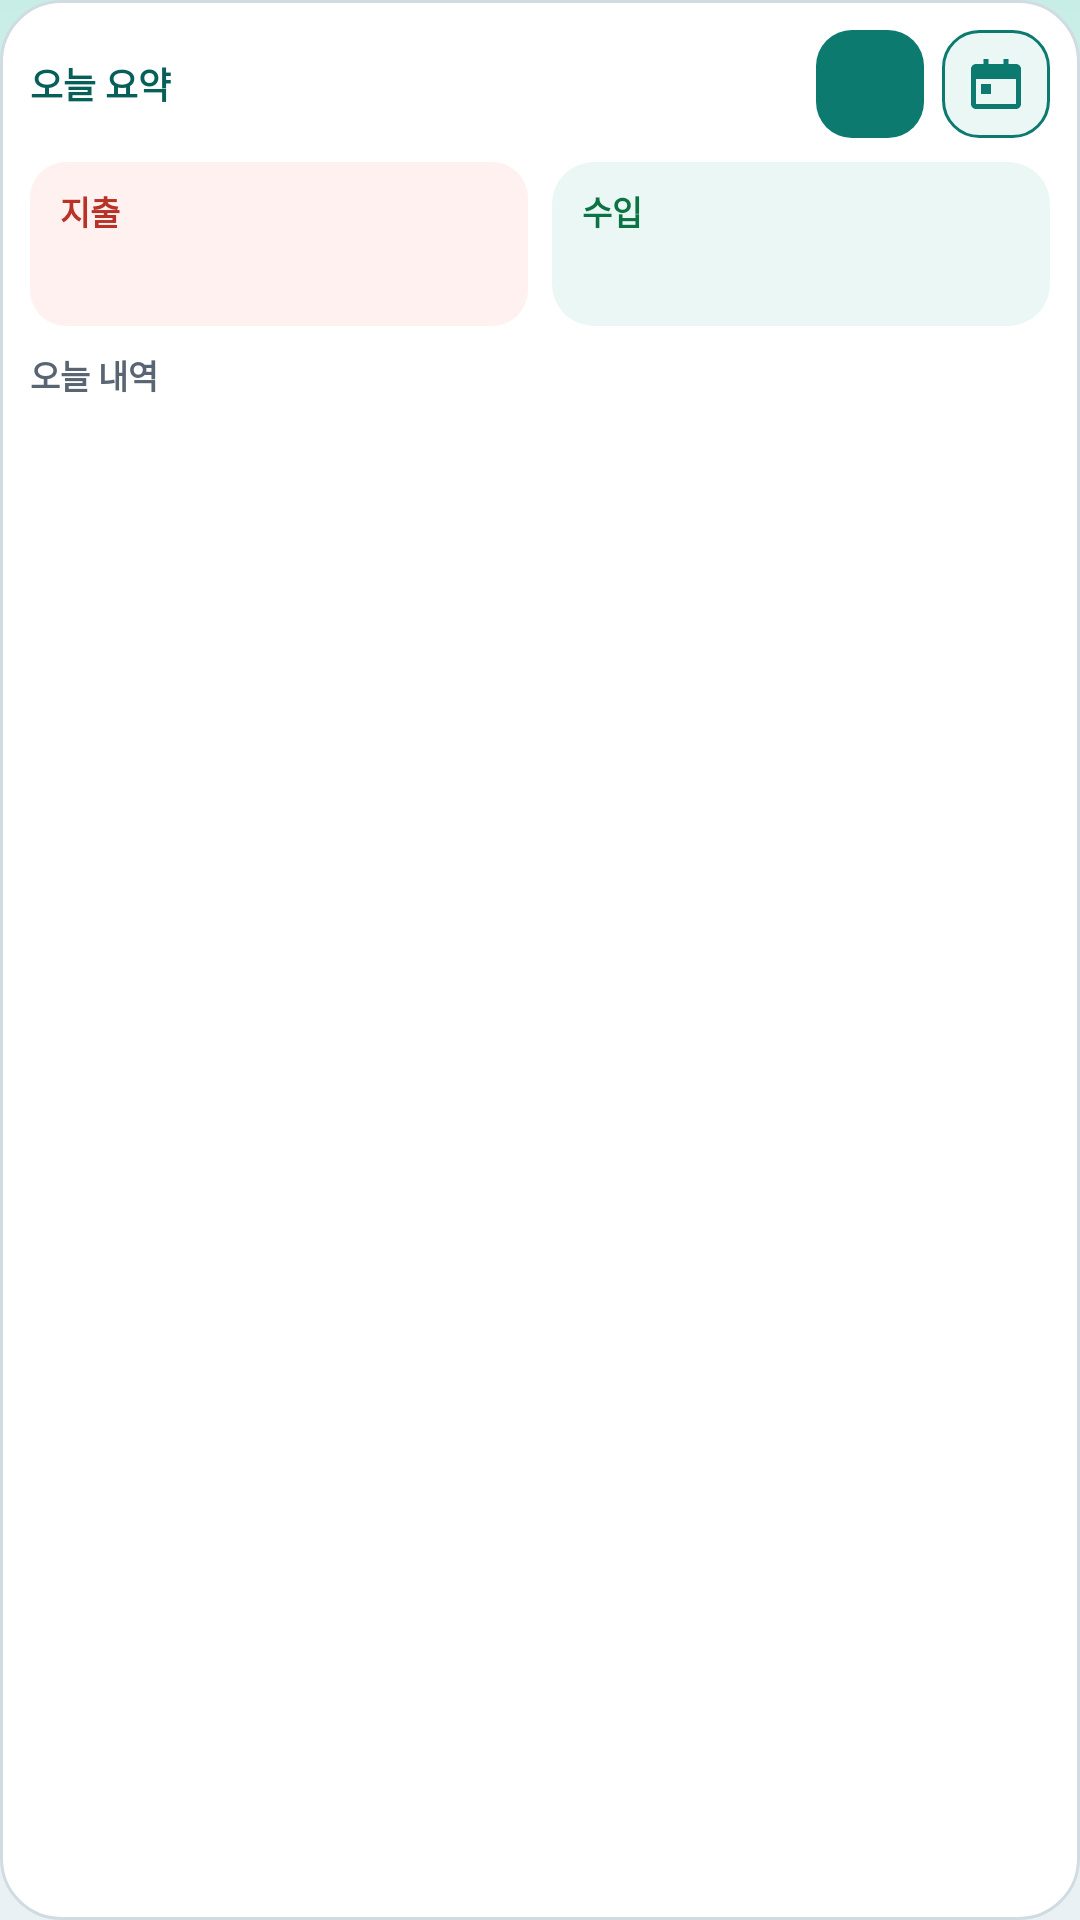

Layout XML and referenced resources for this Android screen:
<!-- AndroidManifest.xml: application theme Theme.EasyLedger -->
<!-- res/layout/widget_today_expense.xml -->
<?xml version="1.0" encoding="utf-8"?>
<LinearLayout xmlns:android="http://schemas.android.com/apk/res/android"
    android:id="@+id/widget_root"
    android:layout_width="match_parent"
    android:layout_height="match_parent"
    android:background="@drawable/bg_widget"
    android:orientation="vertical"
    android:padding="10dp">

    <LinearLayout
        android:layout_width="match_parent"
        android:layout_height="wrap_content"
        android:gravity="center_vertical"
        android:orientation="horizontal">

        <TextView
            android:id="@+id/widget_title"
            android:layout_width="0dp"
            android:layout_height="wrap_content"
            android:layout_weight="1"
            android:ellipsize="end"
            android:maxLines="1"
            android:text="@string/widget_today_summary"
            android:textColor="#065F58"
            android:textSize="12sp"
            android:textStyle="bold" />

        <TextView
            android:id="@+id/widget_count"
            android:layout_width="wrap_content"
            android:layout_height="wrap_content"
            android:layout_marginEnd="8dp"
            android:textColor="#5A6573"
            android:textSize="11sp" />

        <ImageView
            android:id="@+id/widget_add"
            android:layout_width="36dp"
            android:layout_height="36dp"
            android:background="@drawable/bg_widget_button"
            android:contentDescription="@string/widget_quick_input_short"
            android:padding="8dp"
            android:scaleType="centerInside"
            android:src="@drawable/ic_widget_add" />

        <ImageView
            android:id="@+id/widget_detail"
            android:layout_width="36dp"
            android:layout_height="36dp"
            android:layout_marginStart="6dp"
            android:background="@drawable/bg_widget_button_outline"
            android:contentDescription="@string/widget_view_detail_short"
            android:padding="8dp"
            android:scaleType="centerInside"
            android:src="@drawable/ic_widget_calendar" />
    </LinearLayout>

    <LinearLayout
        android:layout_width="match_parent"
        android:layout_height="wrap_content"
        android:layout_marginTop="8dp"
        android:orientation="horizontal">

        <LinearLayout
            android:layout_width="0dp"
            android:layout_height="wrap_content"
            android:layout_marginEnd="4dp"
            android:layout_weight="1"
            android:background="@drawable/bg_widget_panel_expense"
            android:orientation="vertical"
            android:paddingStart="10dp"
            android:paddingTop="8dp"
            android:paddingEnd="10dp"
            android:paddingBottom="8dp">

            <TextView
                android:layout_width="match_parent"
                android:layout_height="wrap_content"
                android:text="@string/expense"
                android:textColor="#B83228"
                android:textSize="11sp"
                android:textStyle="bold" />

            <TextView
                android:id="@+id/widget_expense"
                android:layout_width="match_parent"
                android:layout_height="wrap_content"
                android:layout_marginTop="2dp"
                android:ellipsize="end"
                android:maxLines="1"
                android:textColor="#121A24"
                android:textSize="15sp"
                android:textStyle="bold" />
        </LinearLayout>

        <LinearLayout
            android:layout_width="0dp"
            android:layout_height="wrap_content"
            android:layout_marginStart="4dp"
            android:layout_weight="1"
            android:background="@drawable/bg_widget_panel"
            android:orientation="vertical"
            android:paddingStart="10dp"
            android:paddingTop="8dp"
            android:paddingEnd="10dp"
            android:paddingBottom="8dp">

            <TextView
                android:layout_width="match_parent"
                android:layout_height="wrap_content"
                android:text="@string/income"
                android:textColor="#0B7344"
                android:textSize="11sp"
                android:textStyle="bold" />

            <TextView
                android:id="@+id/widget_income"
                android:layout_width="match_parent"
                android:layout_height="wrap_content"
                android:layout_marginTop="2dp"
                android:ellipsize="end"
                android:maxLines="1"
                android:textColor="#121A24"
                android:textSize="15sp"
                android:textStyle="bold" />
        </LinearLayout>
    </LinearLayout>

    <TextView
        android:id="@+id/widget_list_title"
        android:layout_width="match_parent"
        android:layout_height="wrap_content"
        android:layout_marginTop="8dp"
        android:text="@string/widget_today_list"
        android:textColor="#5A6573"
        android:textSize="11sp"
        android:textStyle="bold" />

    <LinearLayout
        android:id="@+id/widget_list"
        android:layout_width="match_parent"
        android:layout_height="0dp"
        android:layout_marginTop="2dp"
        android:layout_weight="1"
        android:orientation="vertical" />

    <TextView
        android:id="@+id/widget_empty"
        android:layout_width="match_parent"
        android:layout_height="0dp"
        android:layout_weight="1"
        android:gravity="center_vertical"
        android:text="@string/widget_today_empty"
        android:textColor="#8A94A1"
        android:textSize="12sp"
        android:visibility="gone" />

    <TextView
        android:id="@+id/widget_more"
        android:layout_width="match_parent"
        android:layout_height="wrap_content"
        android:layout_marginTop="2dp"
        android:gravity="end"
        android:textColor="#0D7A70"
        android:textSize="11sp"
        android:visibility="gone" />
</LinearLayout>
<!-- resources referenced by this layout -->
<resources>
  <!-- drawable bg_widget (drawable) -->
  <?xml version="1.0" encoding="utf-8"?>
  <shape xmlns:android="http://schemas.android.com/apk/res/android"
      android:shape="rectangle">
      <corners android:radius="20dp" />
      <solid android:color="#FFFFFF" />
      <stroke
          android:width="1dp"
          android:color="#D0DCE2" />
  </shape>
  <!-- drawable bg_widget_button (drawable) -->
  <?xml version="1.0" encoding="utf-8"?>
  <shape xmlns:android="http://schemas.android.com/apk/res/android"
      android:shape="rectangle">
      <corners android:radius="12dp" />
      <solid android:color="#0D7A70" />
  </shape>
  <!-- drawable bg_widget_button_outline (drawable) -->
  <?xml version="1.0" encoding="utf-8"?>
  <shape xmlns:android="http://schemas.android.com/apk/res/android"
      android:shape="rectangle">
      <corners android:radius="12dp" />
      <solid android:color="#EAF7F4" />
      <stroke
          android:width="1dp"
          android:color="#0D7A70" />
  </shape>
  <!-- drawable bg_widget_panel (drawable) -->
  <?xml version="1.0" encoding="utf-8"?>
  <shape xmlns:android="http://schemas.android.com/apk/res/android"
      android:shape="rectangle">
      <corners android:radius="14dp" />
      <solid android:color="#EAF7F4" />
  </shape>
  <!-- drawable bg_widget_panel_expense (drawable) -->
  <?xml version="1.0" encoding="utf-8"?>
  <shape xmlns:android="http://schemas.android.com/apk/res/android"
      android:shape="rectangle">
      <corners android:radius="12dp" />
      <solid android:color="#FFF1EF" />
  </shape>
  <!-- drawable ic_widget_calendar (drawable) -->
  <?xml version="1.0" encoding="utf-8"?>
  <vector xmlns:android="http://schemas.android.com/apk/res/android"
      android:width="24dp"
      android:height="24dp"
      android:viewportWidth="24"
      android:viewportHeight="24">
      <path
          android:fillColor="#FF0D7A70"
          android:pathData="M7,2h2v2h6V2h2v2h3c1.1,0 2,0.9 2,2v14c0,1.1 -0.9,2 -2,2H4c-1.1,0 -2,-0.9 -2,-2V6c0,-1.1 0.9,-2 2,-2h3V2zM4,10v10h16V10H4zM6,12h4v4H6z" />
  </vector>
  <string name="expense">지출</string>
  <string name="income">수입</string>
  <string name="widget_quick_input_short">입력</string>
  <string name="widget_today_empty">아직 기록이 없어요</string>
  <string name="widget_today_list">오늘 내역</string>
  <string name="widget_today_summary">오늘 요약</string>
  <string name="widget_view_detail_short">달력</string>
  <color name="brand">#0D7A70</color>
  <color name="on_brand">#FFFFFF</color>
  <color name="brand_deep">#065F58</color>
  <color name="card">#FFFFFF</color>
  <color name="page">#EAF1F4</color>
  <!-- drawable bg_page (drawable) -->
  <?xml version="1.0" encoding="utf-8"?>
  <shape xmlns:android="http://schemas.android.com/apk/res/android">
      <gradient
          android:angle="160"
          android:centerColor="@color/page_mid"
          android:endColor="@color/page"
          android:startColor="@color/page_top"
          android:type="linear" />
  </shape>
  <color name="page_top">#C8EDE7</color>
  <color name="ink">#121A24</color>
  <style name="Widget.EasyLedger.OutlinedButton" parent="Widget.Material3.Button.OutlinedButton">
          <item name="strokeColor">@color/line</item>
          <item name="android:textColor">@color/ink</item>
          <item name="cornerRadius">14dp</item>
      </style>
  <color name="page_mid">#F7EFE4</color>
  <color name="line">#D0DCE2</color>
</resources>
